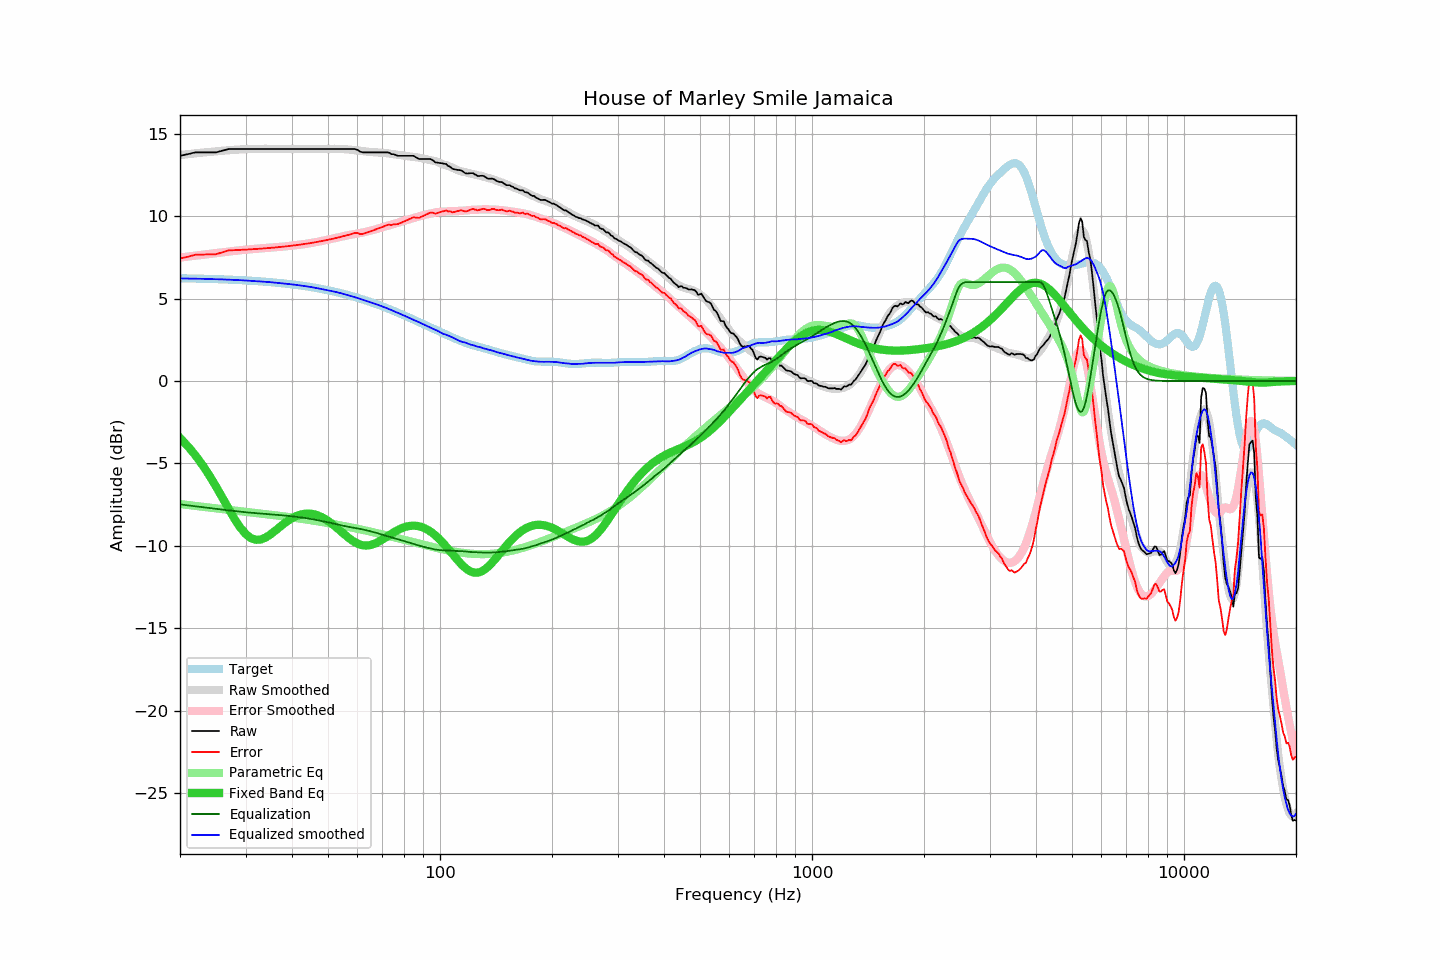

Data behind this chart, as committed beside it:
frequency, raw, error, smoothed, error_smoothed, equalization, parametric_eq, equalized_raw, equalized_smoothed, target
20, 13.66, 7.43, 13.71, 7.49, -7.49, -3.46, 6.17, 6.22, 6.23
21, 13.76, 7.54, 13.76, 7.55, -7.55, -3.96, 6.21, 6.21, 6.22
22, 13.87, 7.66, 13.81, 7.60, -7.60, -4.51, 6.27, 6.21, 6.21
23, 13.87, 7.67, 13.85, 7.66, -7.66, -5.11, 6.21, 6.20, 6.20
24, 13.87, 7.68, 13.90, 7.71, -7.71, -5.74, 6.16, 6.19, 6.19
25, 13.87, 7.69, 13.93, 7.76, -7.76, -6.41, 6.11, 6.17, 6.18
26, 13.97, 7.80, 13.97, 7.81, -7.81, -7.08, 6.16, 6.16, 6.17
27, 14.07, 7.92, 14.00, 7.85, -7.85, -7.74, 6.22, 6.15, 6.15
28, 14.07, 7.93, 14.02, 7.89, -7.89, -8.35, 6.18, 6.13, 6.14
29, 14.07, 7.95, 14.04, 7.93, -7.93, -8.87, 6.14, 6.12, 6.12
30, 14.07, 7.97, 14.06, 7.96, -7.96, -9.27, 6.10, 6.10, 6.10
31, 14.07, 7.99, 14.07, 7.99, -7.99, -9.53, 6.08, 6.08, 6.08
32, 14.07, 8.01, 14.07, 8.02, -8.02, -9.64, 6.05, 6.05, 6.06
33, 14.07, 8.03, 14.08, 8.04, -8.04, -9.62, 6.02, 6.04, 6.04
34, 14.07, 8.05, 14.08, 8.07, -8.07, -9.49, 6.00, 6.02, 6.02
35, 14.07, 8.07, 14.08, 8.09, -8.09, -9.31, 5.98, 5.99, 6.00
36, 14.07, 8.10, 14.07, 8.11, -8.11, -9.10, 5.96, 5.96, 5.97
37, 14.07, 8.12, 14.07, 8.13, -8.13, -8.88, 5.94, 5.94, 5.95
38, 14.07, 8.15, 14.07, 8.16, -8.16, -8.67, 5.91, 5.91, 5.92
39, 14.07, 8.18, 14.07, 8.18, -8.18, -8.48, 5.89, 5.89, 5.89
40, 14.07, 8.21, 14.07, 8.21, -8.21, -8.33, 5.86, 5.86, 5.86
41, 14.07, 8.24, 14.07, 8.24, -8.24, -8.21, 5.83, 5.83, 5.83
42, 14.07, 8.27, 14.07, 8.27, -8.27, -8.12, 5.80, 5.80, 5.80
43, 14.07, 8.30, 14.07, 8.30, -8.30, -8.06, 5.77, 5.77, 5.77
44, 14.07, 8.34, 14.07, 8.33, -8.33, -8.04, 5.73, 5.73, 5.73
45, 14.07, 8.37, 14.07, 8.37, -8.37, -8.06, 5.70, 5.70, 5.70
46, 14.07, 8.41, 14.07, 8.41, -8.41, -8.09, 5.66, 5.66, 5.66
47, 14.07, 8.45, 14.07, 8.45, -8.45, -8.16, 5.62, 5.62, 5.62
48, 14.07, 8.48, 14.07, 8.49, -8.49, -8.25, 5.58, 5.58, 5.59
49, 14.07, 8.52, 14.07, 8.53, -8.53, -8.36, 5.54, 5.54, 5.55
50, 14.07, 8.56, 14.07, 8.58, -8.58, -8.49, 5.49, 5.50, 5.50
51, 14.07, 8.61, 14.08, 8.62, -8.62, -8.63, 5.45, 5.46, 5.46
52, 14.07, 8.65, 14.08, 8.66, -8.66, -8.78, 5.40, 5.42, 5.42
53, 14.07, 8.69, 14.08, 8.71, -8.71, -8.94, 5.36, 5.38, 5.38
54, 14.07, 8.74, 14.08, 8.75, -8.75, -9.10, 5.32, 5.33, 5.33
55, 14.07, 8.78, 14.07, 8.78, -8.78, -9.26, 5.28, 5.28, 5.29
56, 14.07, 8.83, 14.05, 8.82, -8.82, -9.41, 5.25, 5.23, 5.24
57, 14.07, 8.88, 14.04, 8.85, -8.85, -9.54, 5.21, 5.18, 5.19
58, 14.07, 8.92, 14.02, 8.89, -8.89, -9.67, 5.18, 5.13, 5.15
59, 14.07, 8.97, 14.00, 8.92, -8.92, -9.78, 5.15, 5.08, 5.10
60, 14.02, 8.97, 13.98, 8.95, -8.95, -9.86, 5.07, 5.03, 5.05
61, 13.91, 8.91, 13.96, 8.98, -8.98, -9.92, 4.93, 4.98, 5.00
62, 13.87, 8.92, 13.94, 9.01, -9.01, -9.96, 4.86, 4.93, 4.95
63, 13.87, 8.97, 13.92, 9.04, -9.04, -9.98, 4.83, 4.88, 4.90
64, 13.87, 9.03, 13.90, 9.08, -9.08, -9.98, 4.79, 4.83, 4.84
65, 13.87, 9.08, 13.89, 9.12, -9.12, -9.95, 4.75, 4.77, 4.79
66, 13.87, 9.13, 13.88, 9.16, -9.16, -9.91, 4.71, 4.72, 4.74
67, 13.87, 9.18, 13.87, 9.20, -9.20, -9.85, 4.67, 4.67, 4.69
68, 13.87, 9.24, 13.86, 9.24, -9.24, -9.78, 4.63, 4.62, 4.63
69, 13.87, 9.29, 13.85, 9.28, -9.28, -9.70, 4.59, 4.57, 4.58
70, 13.87, 9.34, 13.84, 9.33, -9.33, -9.62, 4.54, 4.52, 4.53
71, 13.87, 9.40, 13.84, 9.37, -9.37, -9.53, 4.50, 4.47, 4.47
72, 13.87, 9.45, 13.82, 9.41, -9.41, -9.44, 4.46, 4.41, 4.42
73, 13.85, 9.49, 13.80, 9.44, -9.44, -9.35, 4.41, 4.36, 4.36
74, 13.76, 9.45, 13.78, 9.48, -9.48, -9.27, 4.28, 4.30, 4.31
75, 13.76, 9.50, 13.76, 9.52, -9.52, -9.19, 4.24, 4.24, 4.25
76, 13.71, 9.51, 13.74, 9.56, -9.56, -9.11, 4.15, 4.18, 4.20
77, 13.66, 9.51, 13.72, 9.59, -9.59, -9.04, 4.07, 4.13, 4.15
78, 13.66, 9.57, 13.71, 9.63, -9.63, -8.98, 4.03, 4.08, 4.09
79, 13.66, 9.62, 13.69, 9.66, -9.66, -8.93, 4.00, 4.03, 4.04
... 553 more rows
